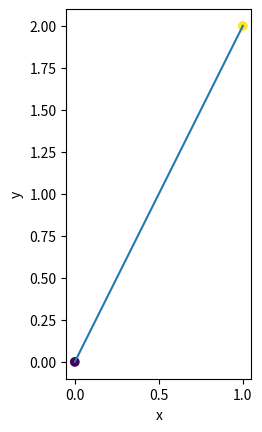
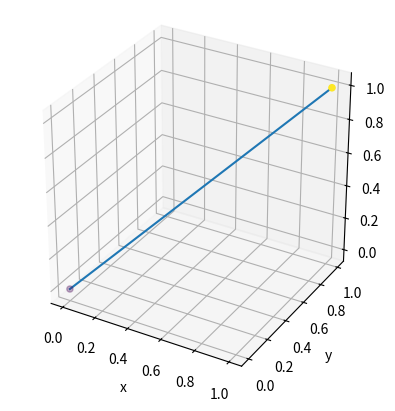

These figures' Python source, in order:
import numpy as np
import matplotlib.pyplot as plt

# Function to plot line in 2D
def plot_line_2D(ax: plt.axes, p1:np.ndarray, p2:np.ndarray) -> plt.axes:

    ''' Plot a line onto ax between p1 and p2
    Parameters
    ----------
    ax: plt.axes
        The matplotlib surface to plot on (from fig, ax = plt.subplots())

    p1: np.ndarray
        Start point in normalized homogeneous coordinates

    p2: np.ndarray
        End point in normalized homogeneous coordinates
    
    Returns
    -------
    plt.axes
        The surface plotted on. Can be used for further plotting
    '''

    ax.plot((p1[0], p2[0]), (p1[1], p2[1]))
    return ax

# Function to plot line in 2D
def plot_line_3D(ax: plt.axes, p1:np.ndarray, p2:np.ndarray) -> plt.axes:
    ''' Plot a line onto ax between p1 and p2

    Parameters
    ----------
    ax: plt.axes
        The matplotlib surface to plot on (from fig, ax = plt.subplots())

    p1: np.ndarray
        Start point in normalized homogeneous coordinates

    p2: np.ndarray
        End point in normalized homogeneous coordinates
    
    Returns
    -------
    plt.axes
        The surface plotted on. Can be used for further plotting
    '''

    ax.plot([p1[0], p2[0]], [p1[1], p2[1]], [p1[2], p2[2]])
    return ax

# Function to plot coordinates in 2D
def plot_points_2D(ax: plt.axes, points: np.ndarray) -> None:
    ''' Plot points in 2D space

    Plots all 'n' points (2 x n) using matplotlib.

    Parameters
    ----------
    ax: plt.axes
        The matplotlib surface to plot on (from fig, ax = plt.subplots())

    points: np.ndarray
        A 2 x n matrix representing 'n' points
    
    Returns
    plt.axes
    -------
        The surface plotted on. Can be used for further plotting

    '''
    ax.scatter(points[0,:], points[1,:], c=points[1,:])
    ax.set_aspect('equal')
    ax.set_xlabel('x')
    ax.set_ylabel('y')
    return ax

# Function to plot coordinates in 3D
def plot_points_3D(ax: plt.axes, points: np.ndarray) -> None:
    ''' Plot points in 3D space

    Plots all 'n' points (3 x n) using matplotlib.

    Parameters
    ----------
    ax: plt.axes
        The matplotlib surface to plot on (from fig, ax = plt.subplots())
    
    points: np.ndarray
        A 3 x n matrix representing 'n' points
    
    Returns
    -------
    plt.axes
        The surface plotted on. Can be used for further plotting
    
    '''
    # fig = plt.figure()
    # ax = fig.add_subplot(projection='3d')
    ax.scatter(points[0,:], points[1,:], points[2,:], c=points[2,:])
    ax.set_aspect('equal')
    ax.set_xlabel('x')
    ax.set_ylabel('y')
    # plt.show()    


if __name__ == '__main__':
    fig, ax = plt.subplots()
    points = np.array([[0, 1], [0, 2]])
    points_3d = np.array([[0, 1], [0, 1], [0, 1]])
    plot_points_2D(ax, points)
    plot_line_2D(ax, points[:,0], points[:,1])

    fig = plt.figure()
    ax_3D = fig.add_subplot(projection='3d')
    plot_points_3D(ax_3D, points_3d)
    plot_line_3D(ax_3D, points_3d[:,0], points_3d[:,1])

    plt.show()
